Dataset: final (GitHub, sai-tvns/Forest-Fire-And-Smoke-Detection). Classes: fire, non fire, smoke.

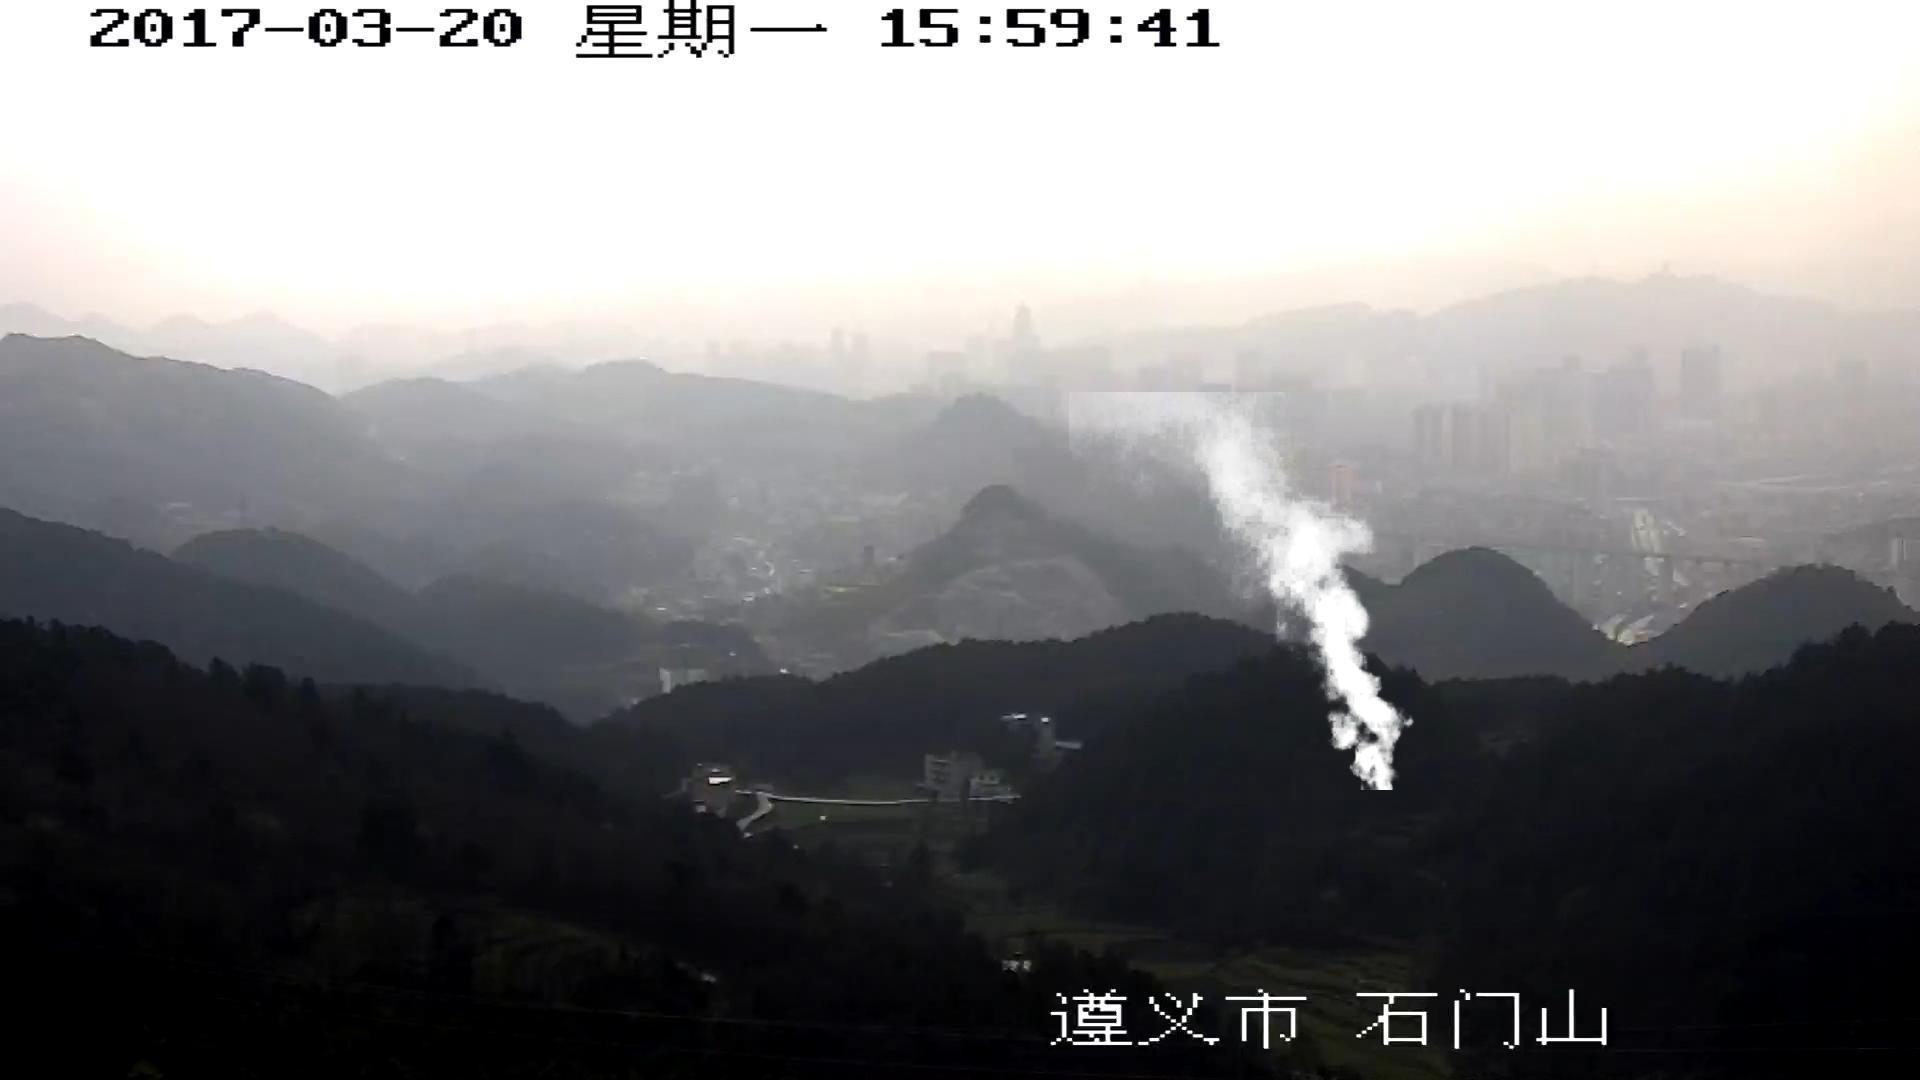
Label: smoke

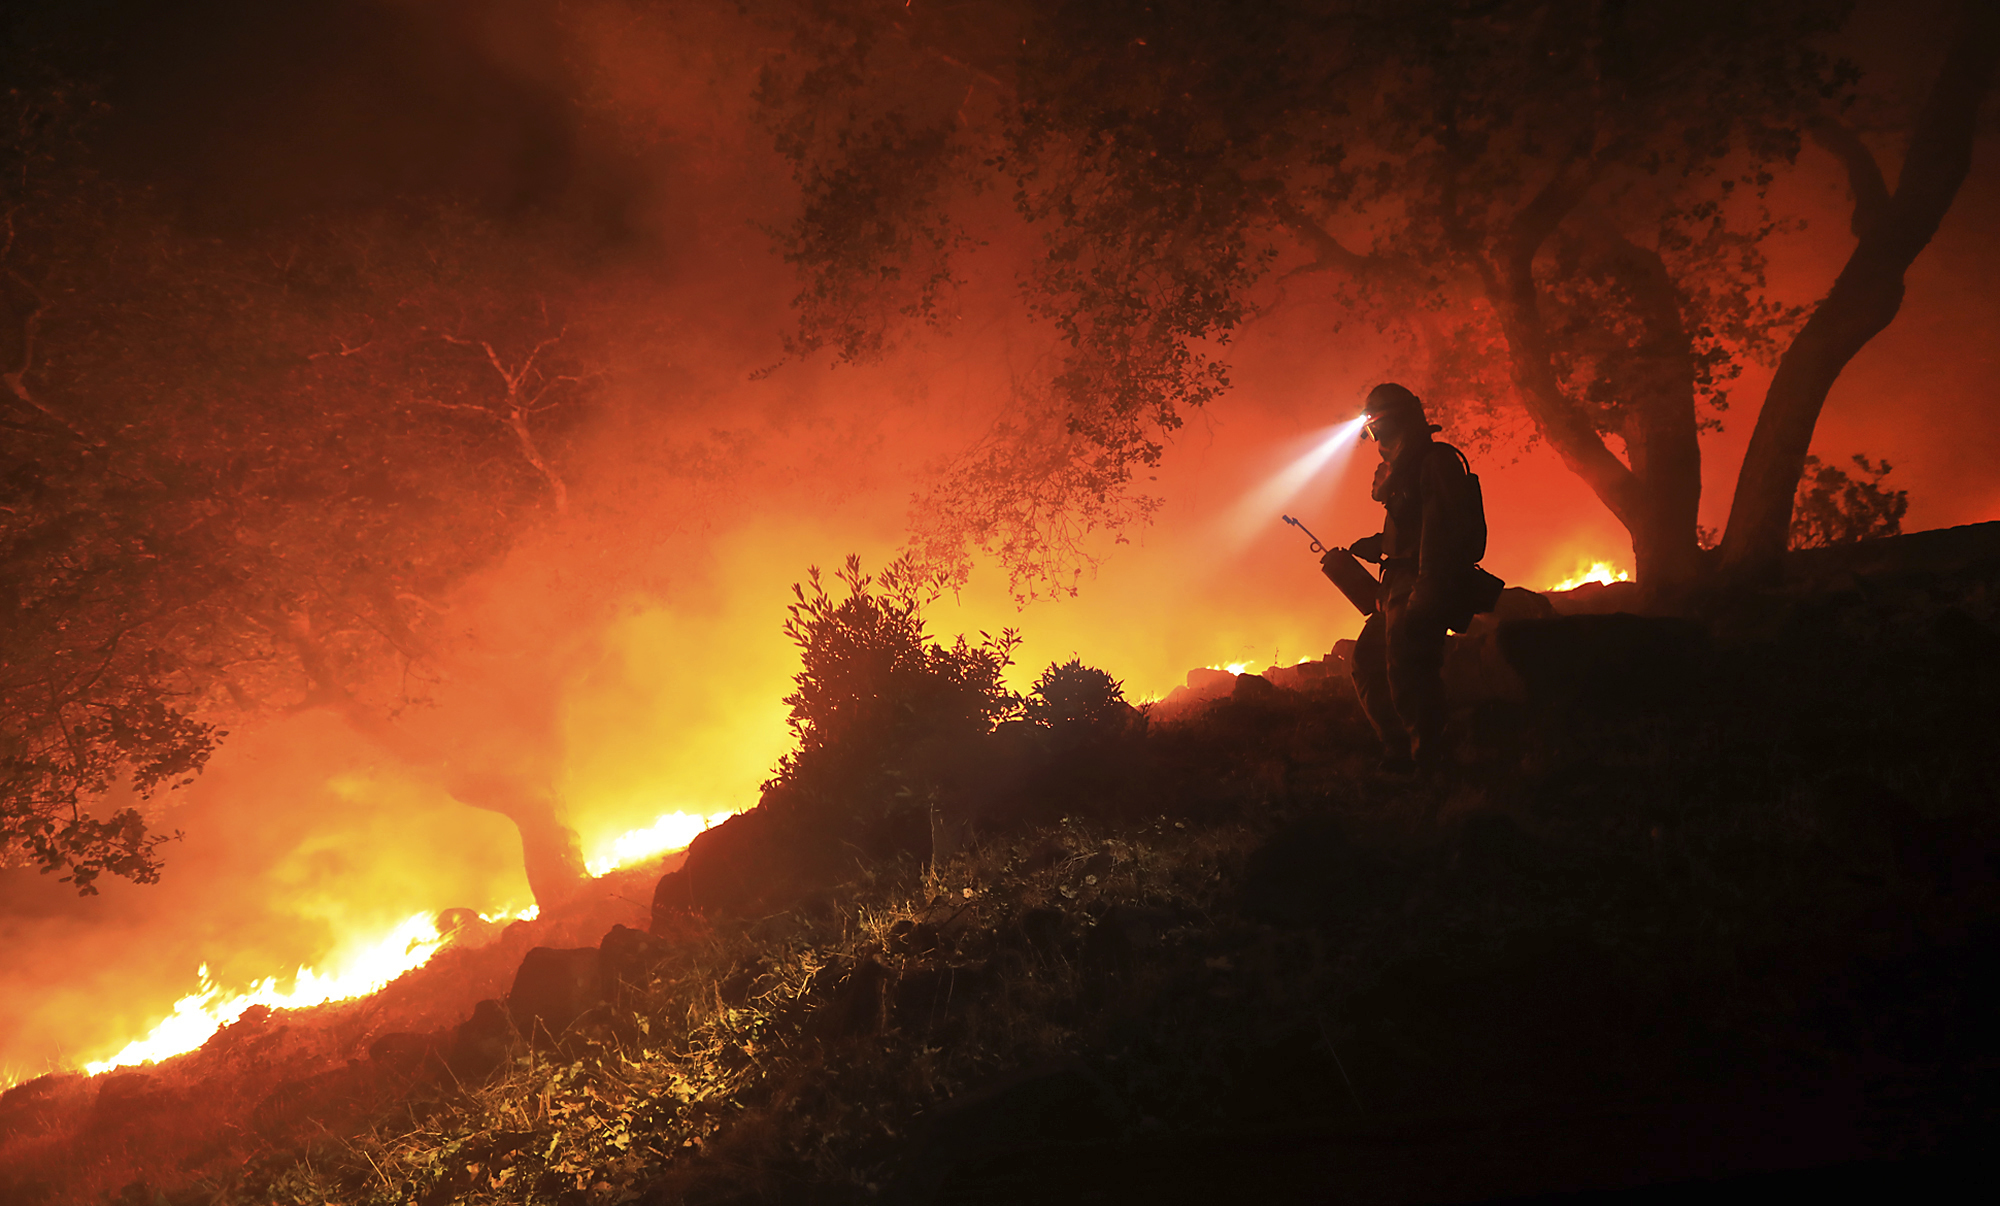
Label: fire

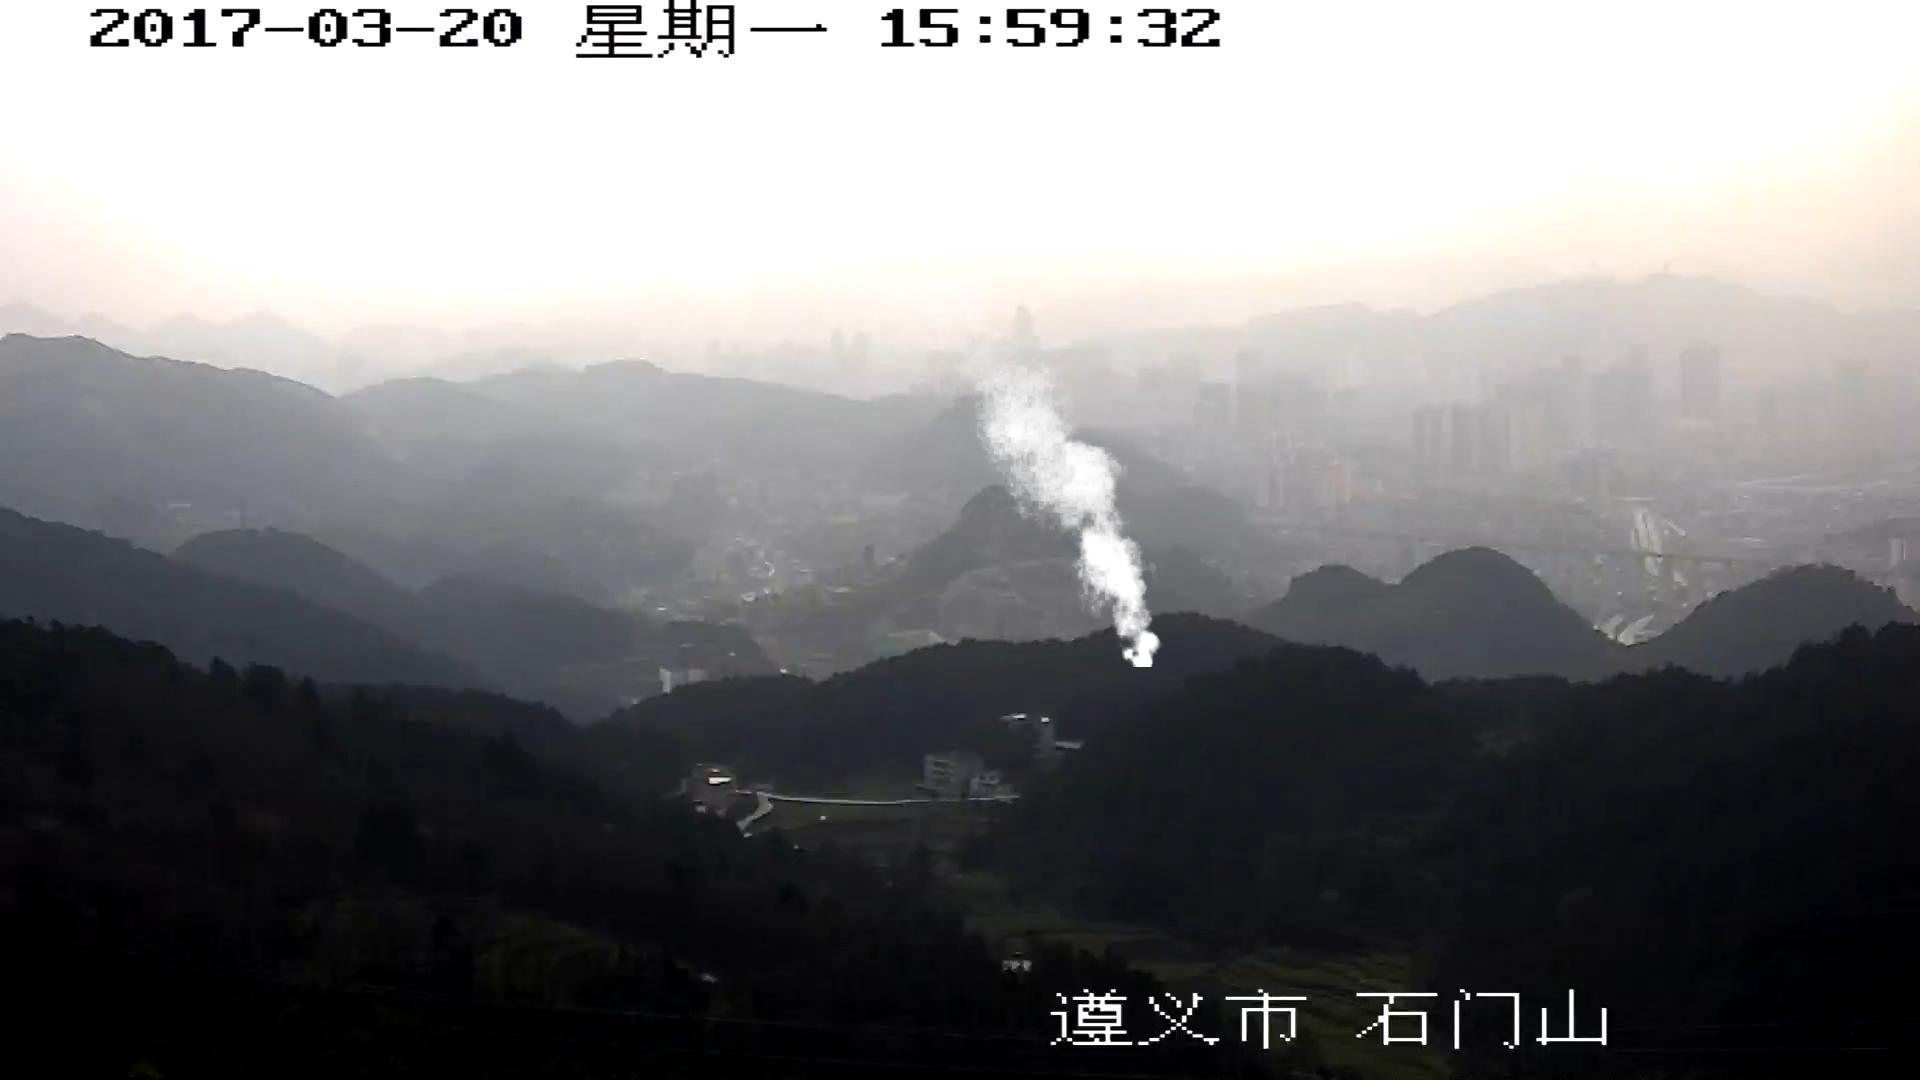
Label: smoke

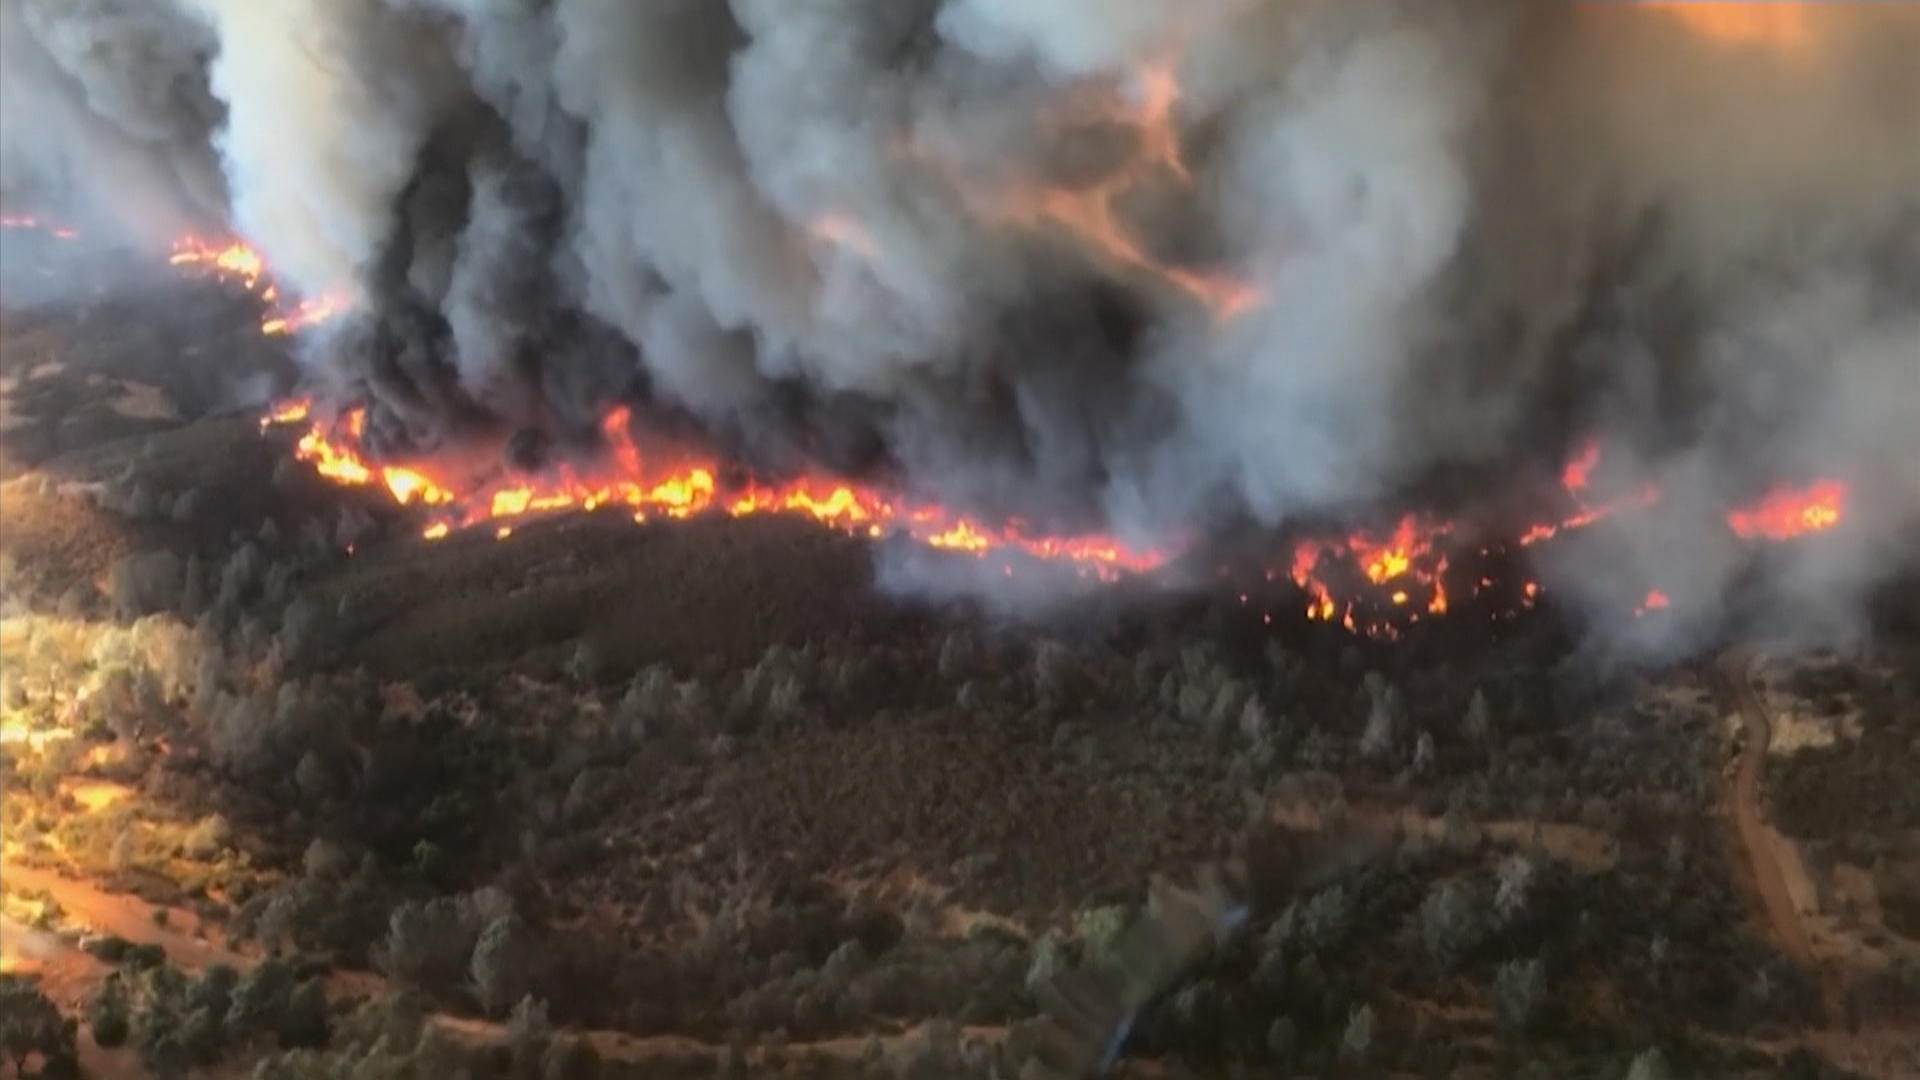
Label: fire

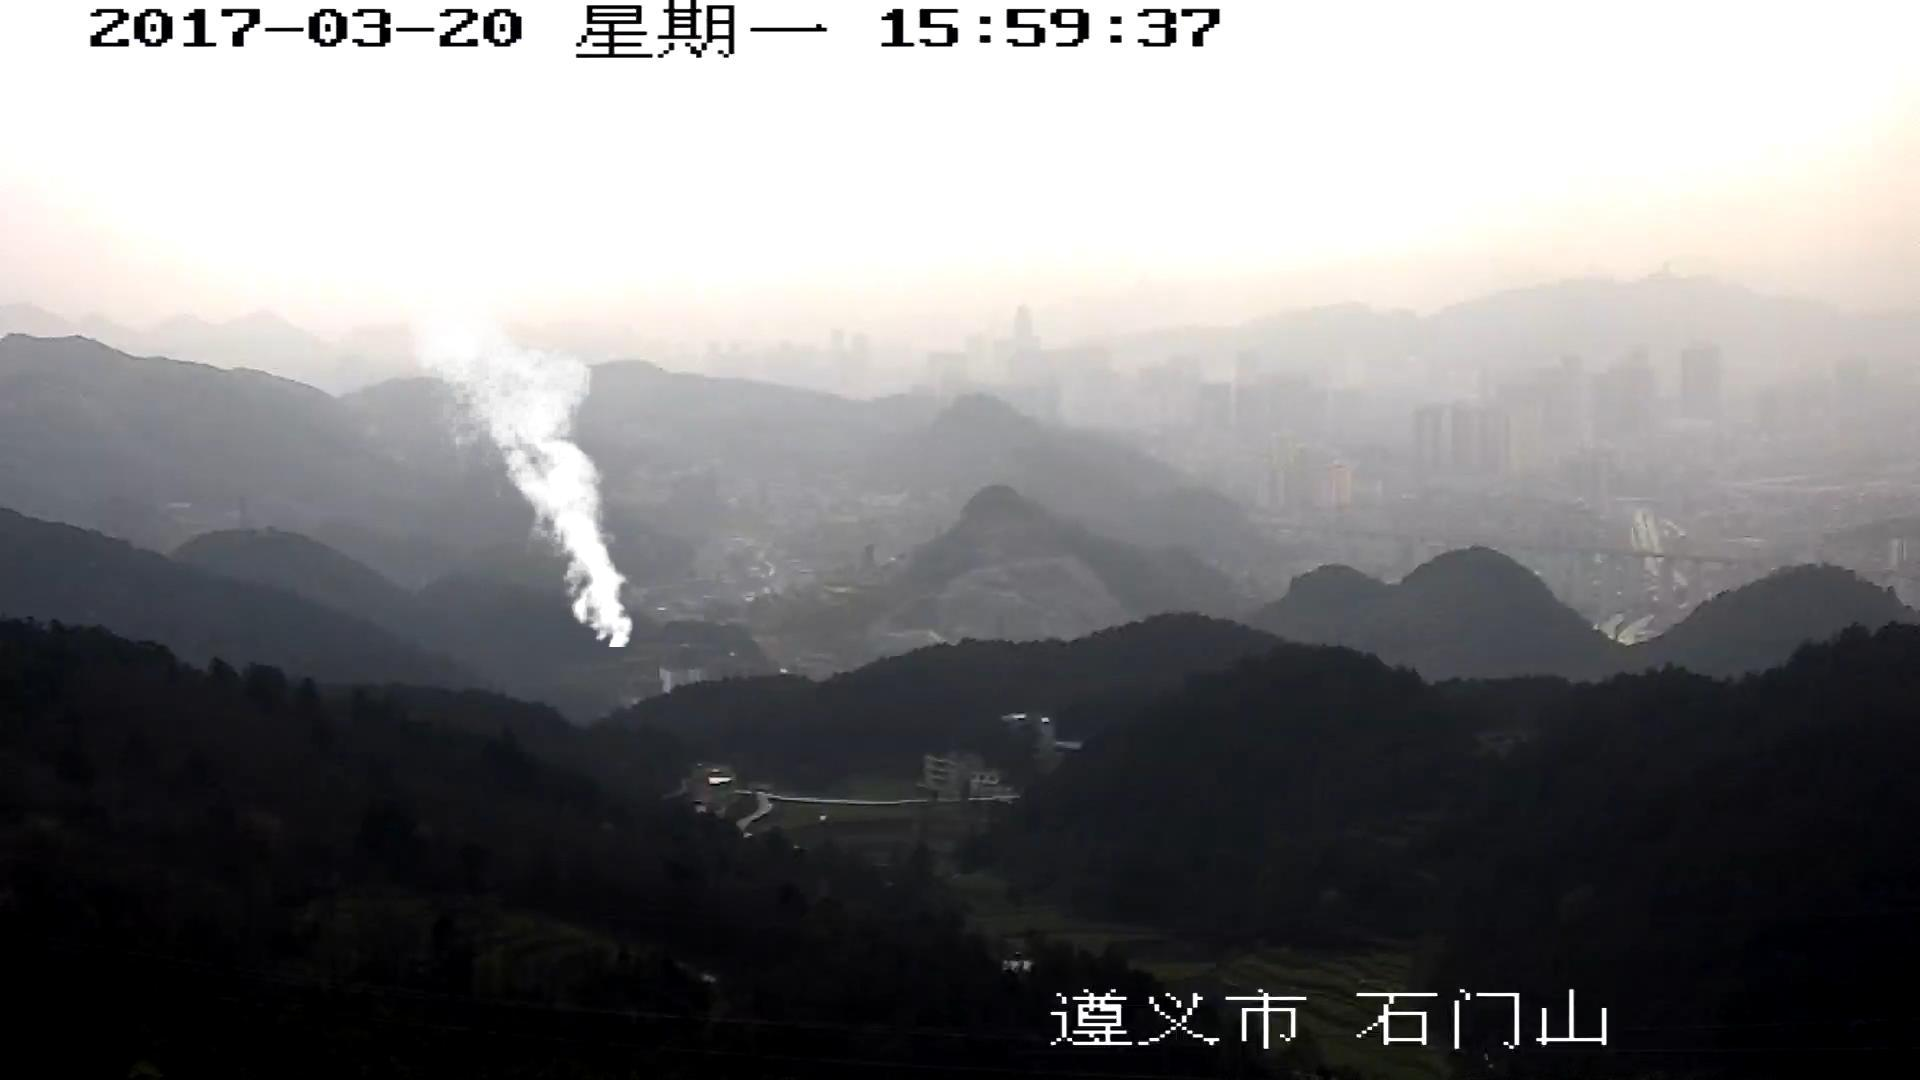
Label: smoke

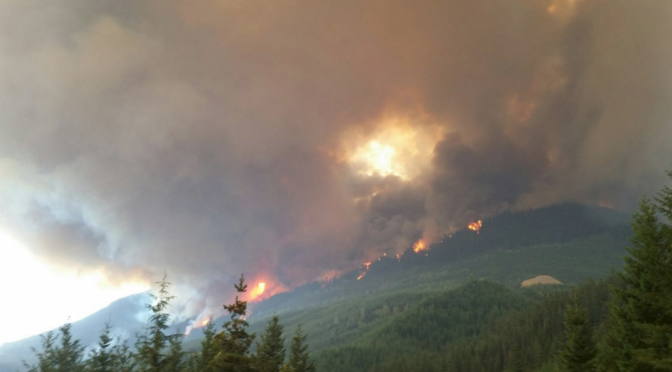
Label: smoke
